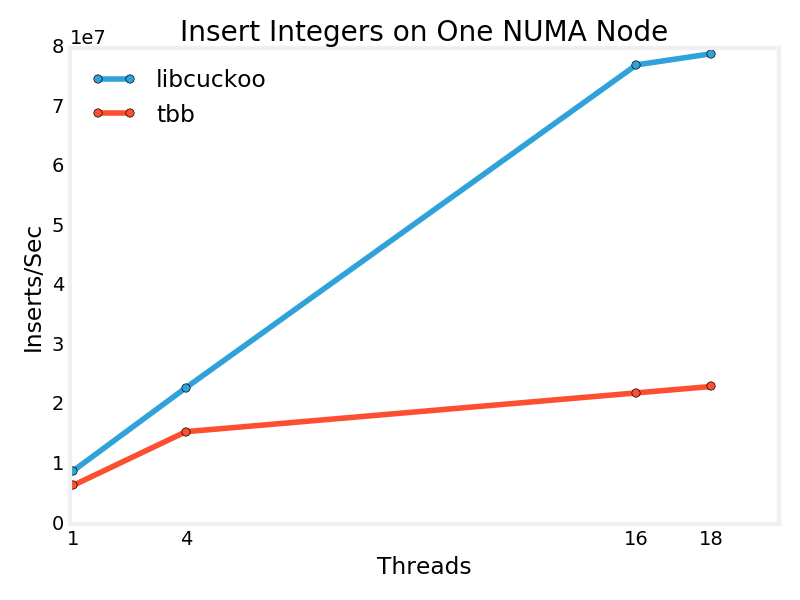

The file beside this chart, header and first rows:
Threads, libcuckoo, tbb
1, 8961291, 6505937
4, 22908603, 15513011
16, 77149454, 22032066
18, 79028072, 23112332
